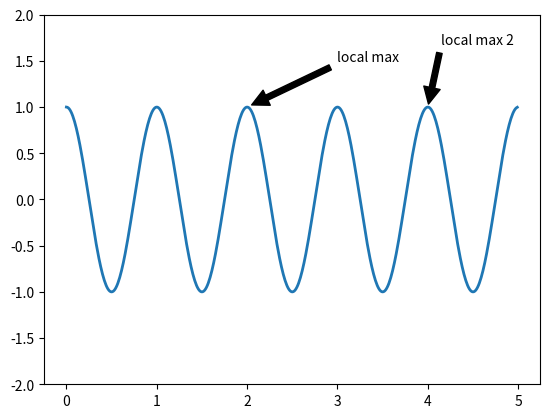

Write Python code to recreate this figure.
#Annotations
#-----------------------------
#%
#https://matplotlib.org/2.0.2/users/annotations.html

import numpy as np
import matplotlib.pyplot as plt

fig = plt.figure()
ax = fig.add_subplot(111)
t = np.arange(0.0, 5.0, 0.01)
s = np.cos(2*np.pi*t)
line, = ax.plot(t, s, lw=2)

ax.annotate('local max', xy=(2, 1), xytext=(3, 1.5),   arrowprops= dict(facecolor ='black', shrink=0.05), )
#place the text coordinates in fractional axes coordinates, o
ax.annotate('local max 2', xy=(4, 1),  xycoords='data', xytext=(0.8, 0.95), textcoords='axes fraction',  arrowprops= dict(facecolor= 'black', shrink=0.05), horizontalalignment='left', verticalalignment='top', )

ax.set_ylim(-2,2)
plt.show()